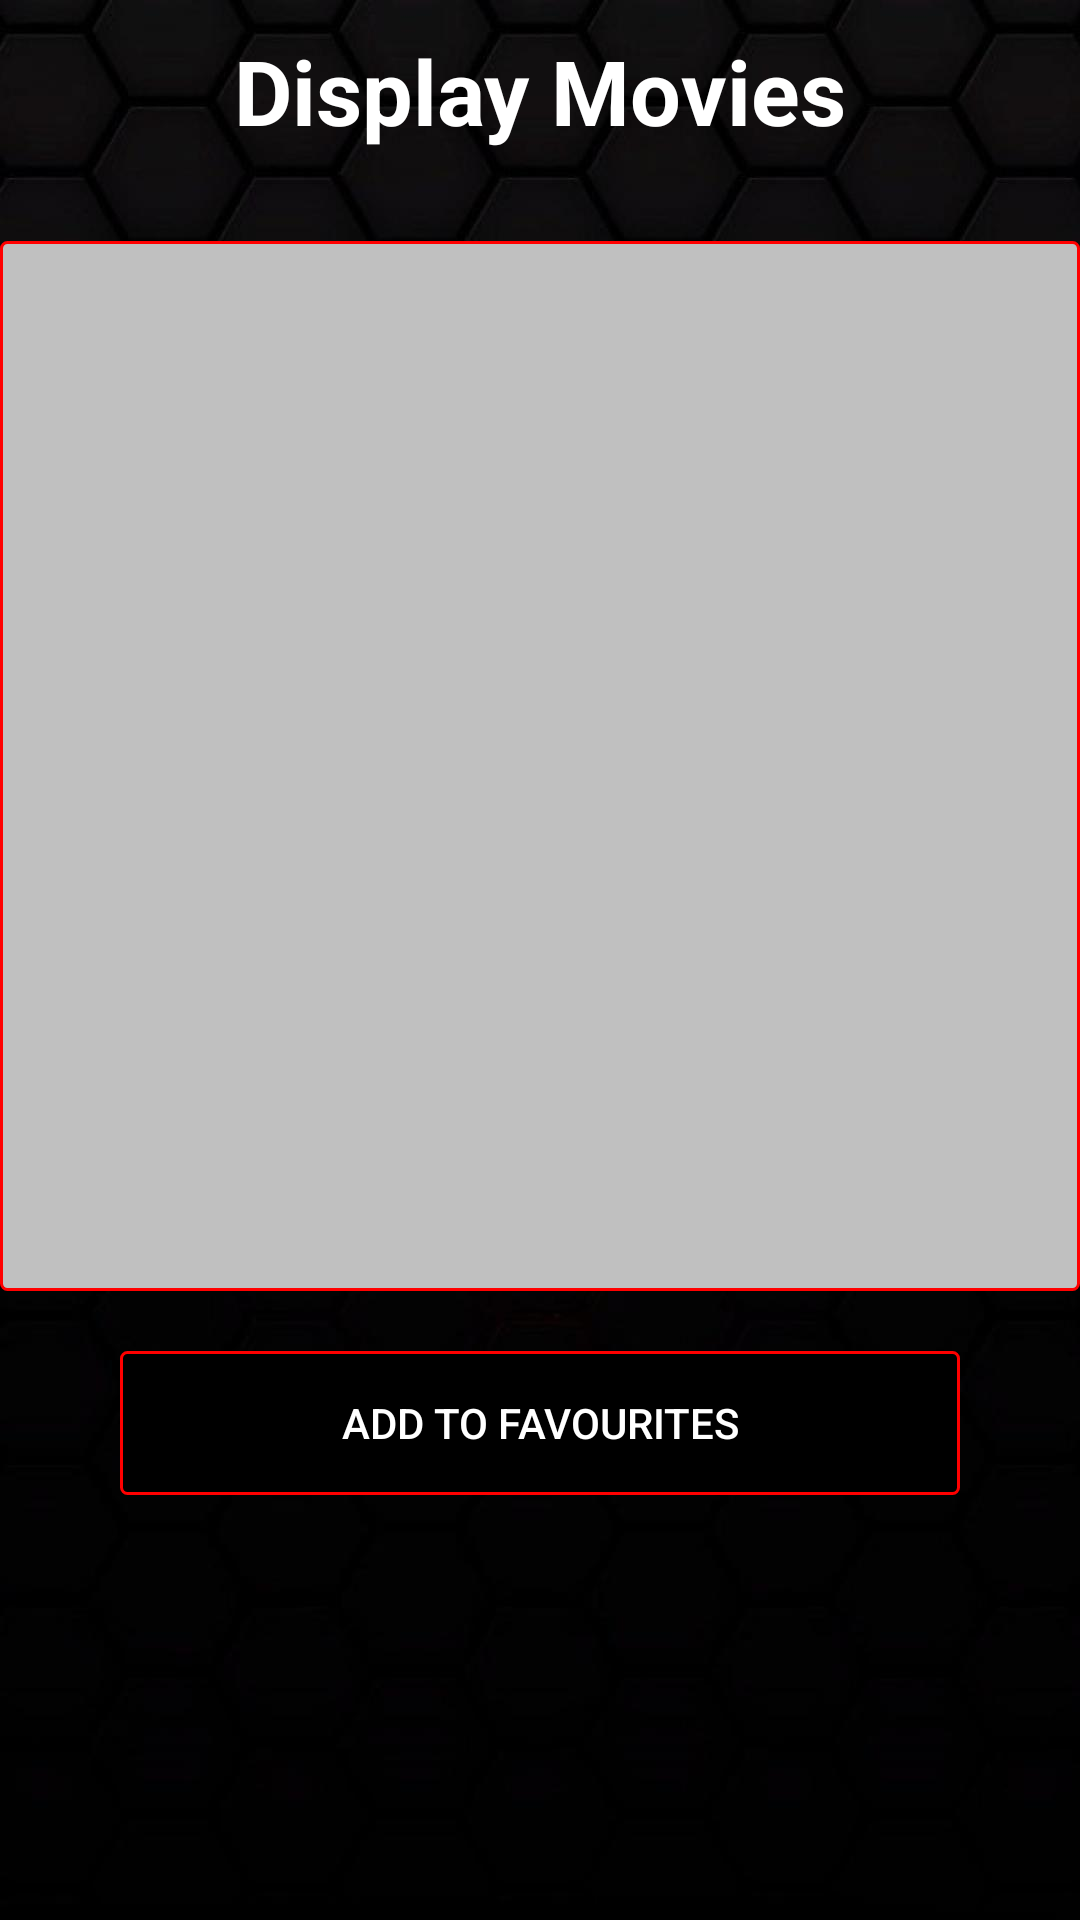

The Android layout XML behind this screen, and the referenced resources:
<!-- AndroidManifest.xml: application theme AppTheme -->
<!-- res/layout/activity_display_movies.xml -->
<?xml version="1.0" encoding="utf-8"?>

<androidx.constraintlayout.widget.ConstraintLayout xmlns:android="http://schemas.android.com/apk/res/android"
    xmlns:app="http://schemas.android.com/apk/res-auto"
    xmlns:tools="http://schemas.android.com/tools"
    android:layout_width="match_parent"
    android:layout_height="match_parent"
    android:background="@drawable/activitybg"
    tools:context=".DisplayMovies">

    <ScrollView
        android:layout_width="0dp"
        android:layout_height="0dp"
        app:layout_constraintBottom_toBottomOf="parent"
        app:layout_constraintEnd_toEndOf="parent"
        app:layout_constraintStart_toStartOf="parent"
        app:layout_constraintTop_toTopOf="parent">

        <androidx.constraintlayout.widget.ConstraintLayout
            android:layout_width="match_parent"
            android:layout_height="wrap_content">

            <ListView
                android:id="@+id/listView"
                android:layout_width="0dp"
                android:layout_height="350dp"
                android:layout_marginTop="30dp"
                android:background="@drawable/cust_list_view"
                android:textColor="#ffffff"
                app:layout_constraintEnd_toEndOf="parent"
                app:layout_constraintHorizontal_bias="0.0"
                app:layout_constraintStart_toStartOf="parent"
                app:layout_constraintTop_toBottomOf="@+id/textView2" />

    <Button
        android:id="@+id/button"
        android:layout_width="0dp"
        android:layout_height="wrap_content"
        android:layout_marginStart="40dp"
        android:layout_marginLeft="40dp"
        android:layout_marginTop="20dp"
        android:layout_marginEnd="40dp"
        android:layout_marginRight="40dp"
        android:text="@string/add_to_favourites"
        android:background="@drawable/cust_edit_text"
        android:textColor="#ffffff"
        android:onClick="addToFavourites"
        app:layout_constraintEnd_toEndOf="parent"
        app:layout_constraintStart_toStartOf="parent"
        app:layout_constraintTop_toBottomOf="@+id/listView" />

    <TextView
        android:id="@+id/textView2"
        android:layout_width="wrap_content"
        android:layout_height="wrap_content"
        android:layout_marginTop="10dp"
        android:text="@string/display_movies"
        android:textColor="#ffffff"
        android:textSize="30sp"
        android:textStyle="bold"
        app:layout_constraintEnd_toEndOf="parent"
        app:layout_constraintStart_toStartOf="parent"
        app:layout_constraintTop_toTopOf="parent" />
        </androidx.constraintlayout.widget.ConstraintLayout>
    </ScrollView>

</androidx.constraintlayout.widget.ConstraintLayout>
<!-- resources referenced by this layout -->
<resources>
  <!-- drawable activitybg: jpg bitmap (drawable, 52161 bytes) -->
  <!-- drawable cust_edit_text (drawable) -->
  <?xml version="1.0" encoding="utf-8"?>
  
  <shape xmlns:android="http://schemas.android.com/apk/res/android" android:shape="rectangle">
      
      <solid
          android:color="#000000" >
      </solid>
  
      
      <stroke
          android:width="1dp"
          android:color="#ff0000" >
      </stroke>
  
      
      <corners
          android:radius="2dp"   >
      </corners>
  </shape>
  <!-- drawable cust_list_view (drawable) -->
  <?xml version="1.0" encoding="utf-8"?>
  
  <shape xmlns:android="http://schemas.android.com/apk/res/android" android:shape="rectangle">
      
      <solid
          android:color="#C0C0C0" >
      </solid>
  
      
      <stroke
          android:width="1dp"
          android:color="#ff0000" >
      </stroke>
  
      
      <corners
          android:radius="2dp"   >
      </corners>
  </shape>
  <string name="add_to_favourites">Add to Favourites</string>
  <string name="display_movies">Display Movies</string>
  <style name="AppTheme" parent="Theme.AppCompat.Light.DarkActionBar">
          
          <item name="colorPrimary">@color/colorPrimary</item>
          <item name="colorPrimaryDark">@color/colorPrimaryDark</item>
          <item name="colorAccent">@color/colorAccent</item>
      </style>
  <!-- not gathered from this repository: default colours our renderer supplied (Android Studio template values) -->
  <color name="colorPrimary">#FF6200EE</color>
  <color name="colorPrimaryDark">#FF3700B3</color>
  <color name="colorAccent">#FF03DAC5</color>
</resources>
